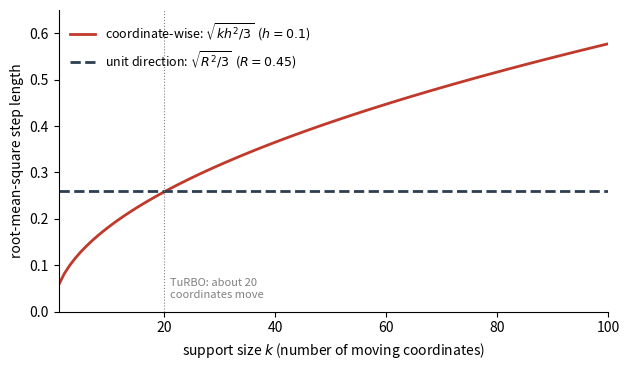
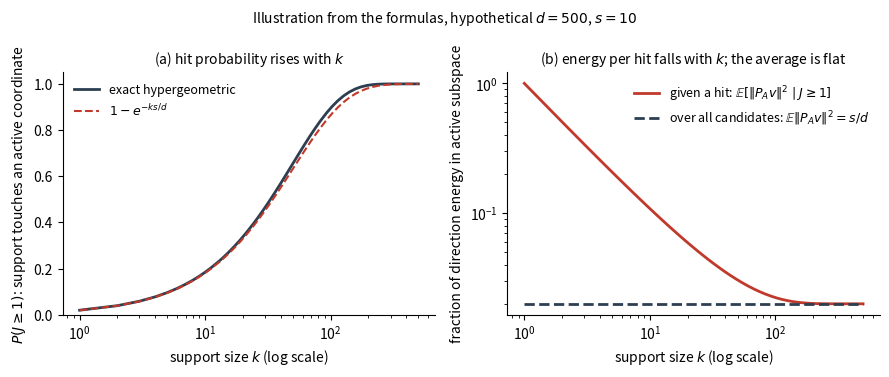

These charts were generated, in order, by the following Python code:
"""Illustrative figures for sections 6.2 and 6.3 of the sparse CTS plan.

Both figures are computed from the formulas in the text with hypothetical
parameter values. They are not measured data.

Run from this folder:
    uv run --offline --no-project --with matplotlib --with numpy python3 make_figures.py
"""
from math import comb

import matplotlib
matplotlib.use("Agg")
import matplotlib.pyplot as plt
import numpy as np

# ---------------------------------------------------------------------------
# Figure 1: typical step length versus support size k (section 6.2)
# ---------------------------------------------------------------------------
h = 0.1        # hypothetical half-width of each coordinate displacement
R = 0.45       # hypothetical radius cap for the unit-direction construction
k = np.arange(1, 101)

rms_coord = np.sqrt(k * h**2 / 3)            # sqrt(E||delta||^2) = sqrt(k h^2 / 3)
rms_unit = np.full_like(k, np.sqrt(R**2 / 3), dtype=float)  # sqrt(R^2 / 3) for every k

fig, ax = plt.subplots(figsize=(6.4, 3.8))
ax.plot(k, rms_coord, color="#c0392b", lw=2,
        label=r"coordinate-wise: $\sqrt{k h^2/3}$  ($h = 0.1$)")
ax.plot(k, rms_unit, color="#2c3e50", lw=2, ls="--",
        label=r"unit direction: $\sqrt{R^2/3}$  ($R = 0.45$)")
ax.axvline(20, color="grey", lw=0.8, ls=":")
ax.text(21, 0.03, "TuRBO: about 20\ncoordinates move", fontsize=8, color="grey")
ax.set_xlabel("support size $k$ (number of moving coordinates)")
ax.set_ylabel("root-mean-square step length")
ax.set_xlim(1, 100)
ax.set_ylim(0, 0.65)
ax.legend(loc="upper left", fontsize=9, frameon=False)
ax.spines[["top", "right"]].set_visible(False)
fig.tight_layout()
fig.savefig("fig_step_vs_k.png", dpi=160)
plt.close(fig)

# ---------------------------------------------------------------------------
# Figure 2: what a random support does to the active subspace (section 6.3)
# ---------------------------------------------------------------------------
d, s = 500, 10            # hypothetical problem size and active-set size
ks = np.unique(np.round(np.logspace(0, np.log10(d), 60)).astype(int))

def p_hit(kk):
    """P(J >= 1) = 1 - C(d-s, kk) / C(d, kk), exact hypergeometric."""
    return 1.0 - comb(d - s, kk) / comb(d, kk)

p = np.array([p_hit(int(kk)) for kk in ks])
mean_energy = np.full_like(p, s / d)          # E||P_A v||^2 = s/d for every k
energy_given_hit = mean_energy / p            # E[||P_A v||^2 | J >= 1]
approx = 1 - np.exp(-ks * s / d)              # small-k, small-s approximation

fig, (ax1, ax2) = plt.subplots(1, 2, figsize=(9.0, 3.8))

ax1.plot(ks, p, color="#2c3e50", lw=2, label="exact hypergeometric")
ax1.plot(ks, approx, color="#c0392b", lw=1.5, ls="--",
         label=r"$1 - e^{-ks/d}$")
ax1.set_xscale("log")
ax1.set_xlabel("support size $k$ (log scale)")
ax1.set_ylabel(r"$P(J \geq 1)$: support touches an active coordinate")
ax1.set_ylim(0, 1.05)
ax1.legend(loc="upper left", fontsize=9, frameon=False)
ax1.set_title("(a) hit probability rises with $k$", fontsize=10)

ax2.plot(ks, energy_given_hit, color="#c0392b", lw=2,
         label=r"given a hit: $\mathbb{E}[\|P_A v\|^2 \mid J \geq 1]$")
ax2.plot(ks, mean_energy, color="#2c3e50", lw=2, ls="--",
         label=r"over all candidates: $\mathbb{E}\|P_A v\|^2 = s/d$")
ax2.set_xscale("log")
ax2.set_yscale("log")
ax2.set_xlabel("support size $k$ (log scale)")
ax2.set_ylabel("fraction of direction energy in active subspace")
ax2.legend(loc="upper right", fontsize=9, frameon=False)
ax2.set_title("(b) energy per hit falls with $k$; the average is flat", fontsize=10)

for ax in (ax1, ax2):
    ax.spines[["top", "right"]].set_visible(False)
fig.suptitle(f"Illustration from the formulas, hypothetical $d = {d}$, $s = {s}$",
             fontsize=10)
fig.tight_layout()
fig.savefig("fig_support_tradeoff.png", dpi=160)
plt.close(fig)
print("wrote fig_step_vs_k.png and fig_support_tradeoff.png")
